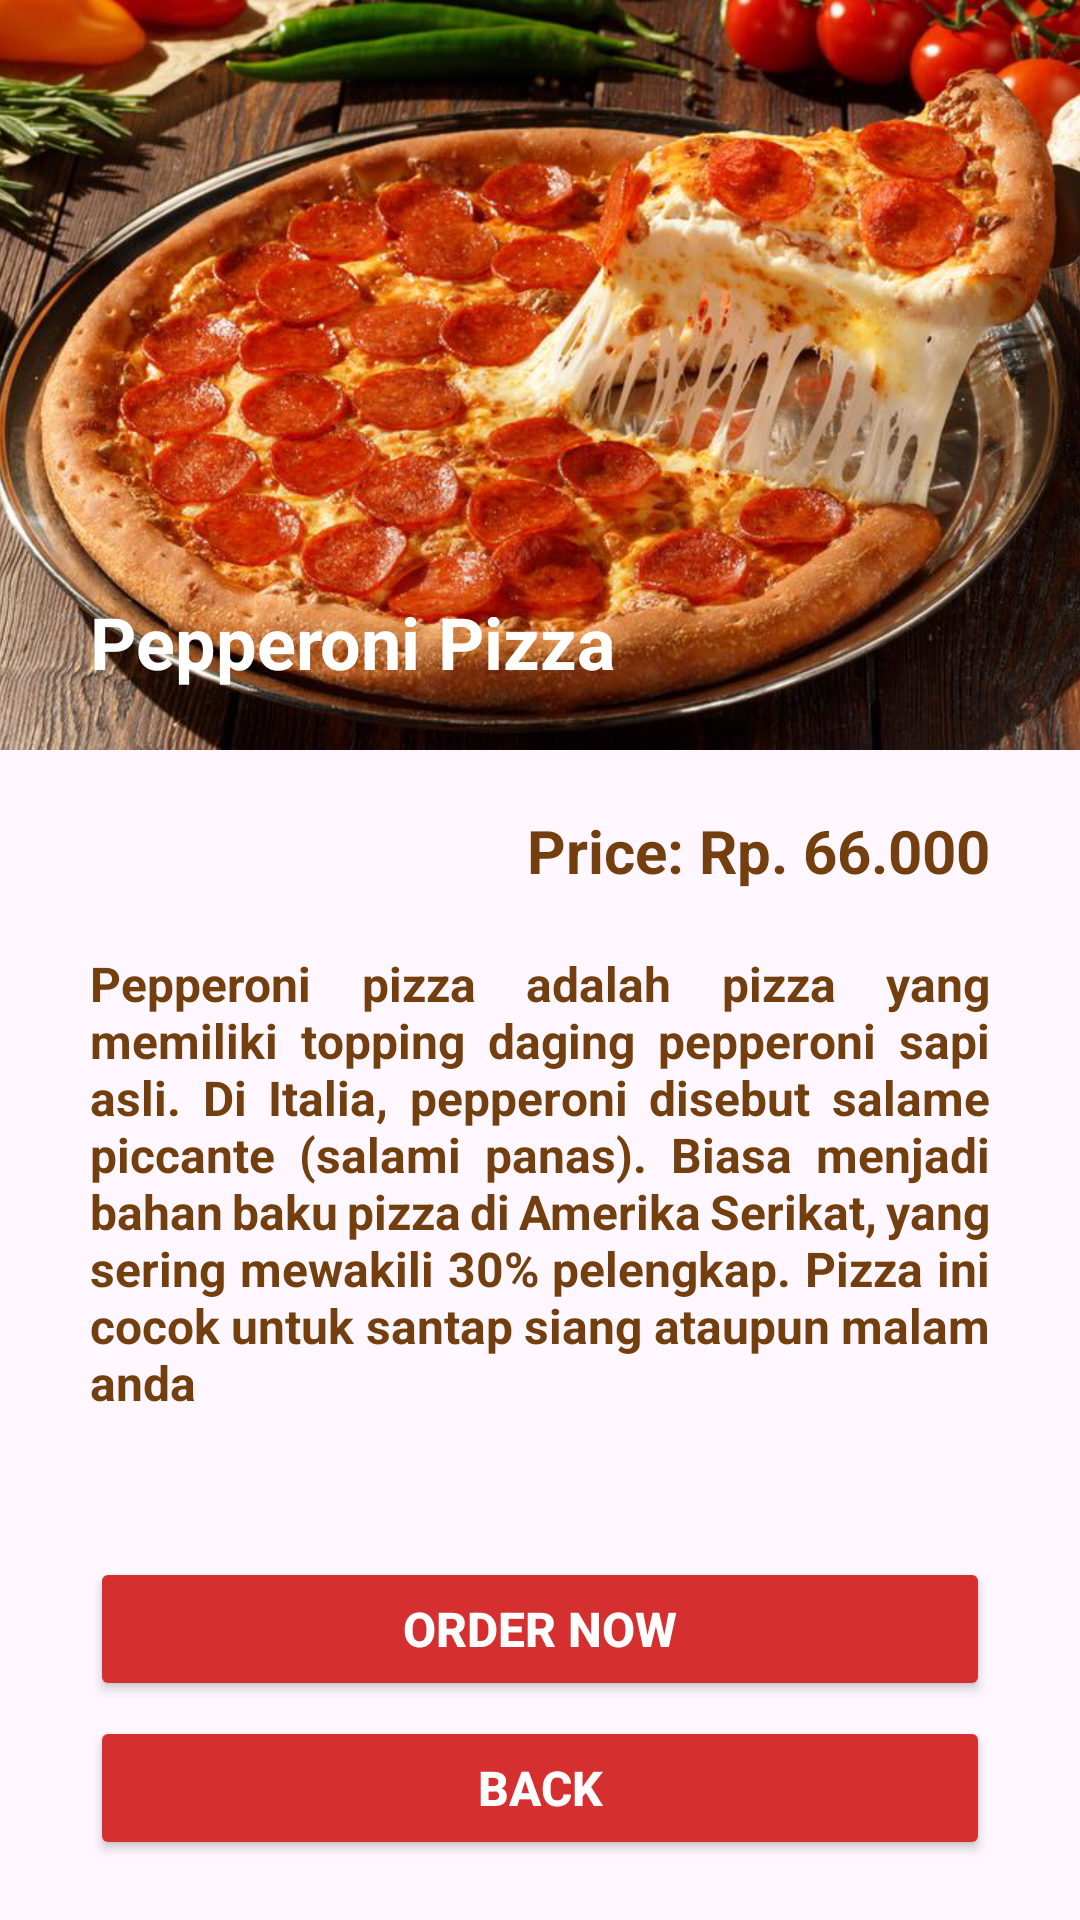

Layout XML and referenced resources for this Android screen:
<!-- AndroidManifest.xml: application theme Theme.S5mobilepizzeria -->
<!-- res/layout/activity_menu_details.xml -->
<?xml version="1.0" encoding="utf-8"?>
<androidx.constraintlayout.widget.ConstraintLayout xmlns:android="http://schemas.android.com/apk/res/android"
    android:layout_width="match_parent"
    android:layout_height="match_parent"
    xmlns:app="http://schemas.android.com/apk/res-auto"
    xmlns:tools="http://schemas.android.com/tools"
    tools:context=".MenuDetails">


    <ImageView
        android:id="@+id/foodImage"
        android:layout_width="match_parent"
        android:layout_height="250dp"
        android:src="@drawable/__pizza_order"
        tools:ignore="MissingConstraints"
        android:scaleType="centerCrop"/>

    <TextView
        android:id="@+id/foodName"
        android:layout_width="match_parent"
        android:layout_height="wrap_content"
        android:layout_marginHorizontal="30dp"
        android:layout_marginVertical="20dp"
        android:text="@string/pepper"
        android:textColor="#fff"
        android:textSize="24sp"
        android:textStyle="bold"
        app:layout_constraintBottom_toBottomOf="@+id/foodImage" />

    <TextView
        android:id="@+id/foodPrice"
        android:layout_width="wrap_content"
        android:layout_height="wrap_content"
        android:layout_marginHorizontal="30dp"
        android:layout_marginVertical="20dp"
        android:text="@string/price"
        android:textColor="#733f0e"
        android:textSize="20sp"
        android:textStyle="bold"
        app:layout_constraintEnd_toEndOf="parent"
        app:layout_constraintTop_toBottomOf="@+id/foodImage" />

    <TextView
        android:id="@+id/foodDescription"
        android:layout_width="match_parent"
        android:layout_height="wrap_content"
        android:layout_gravity="start|top"
        android:layout_marginHorizontal="30dp"
        android:layout_marginVertical="20dp"
        android:gravity="start|top"
        android:justificationMode="inter_word"
        android:text="@string/desc_menu"
        android:textAlignment="viewStart"
        android:textColor="#733f0e"
        android:textSize="16sp"
        android:textStyle="bold"
        app:layout_constraintTop_toBottomOf="@+id/foodPrice" />

    <Button
        android:id="@+id/orderNowBtn"
        android:layout_width="match_parent"
        android:layout_height="wrap_content"
        android:layout_marginHorizontal="30dp"
        android:layout_marginVertical="5dp"
        android:backgroundTint="#d52f2f"
        android:text="@string/labelBtnOrder"
        android:textColor="#fff"
        android:textSize="16sp"
        android:textStyle="bold"
        app:cornerRadius="5dp"
        app:layout_constraintBottom_toTopOf="@id/backBtn" _toBottomOf="@+id/foodDescription"
        tools:layout_editor_absoluteX="30dp" />

    <Button
        android:id="@+id/backBtn"
        android:layout_width="match_parent"
        android:layout_height="wrap_content"
        android:layout_marginHorizontal="30dp"
        android:layout_marginVertical="20dp"
        android:backgroundTint="#d52f2f"
        android:text="@string/labelBtnBack"
        android:textColor="#fff"
        android:textSize="16sp"
        android:textStyle="bold"
        app:cornerRadius="5dp"
        app:layout_constraintBottom_toBottomOf="parent"/>

</androidx.constraintlayout.widget.ConstraintLayout>
<!-- resources referenced by this layout -->
<resources>
  <!-- drawable __pizza_order: png bitmap (drawable-small, 731303 bytes) -->
  <string name="desc_menu">Pepperoni pizza adalah pizza yang memiliki topping daging pepperoni sapi asli. Di Italia, pepperoni disebut salame piccante (salami panas). Biasa menjadi bahan baku pizza di Amerika Serikat, yang sering mewakili 30% pelengkap. Pizza ini cocok untuk santap siang ataupun malam anda</string>
  <string name="labelBtnBack">Back</string>
  <string name="labelBtnOrder">Order Now</string>
  <string name="pepper">Pepperoni Pizza</string>
  <string name="price">Price: Rp. 66.000</string>
  <style name="Theme.S5mobilepizzeria" parent="Base.Theme.S5mobilepizzeria" />
  <style name="Base.Theme.S5mobilepizzeria" parent="Theme.Material3.DayNight.NoActionBar">
          
          
      </style>
</resources>
